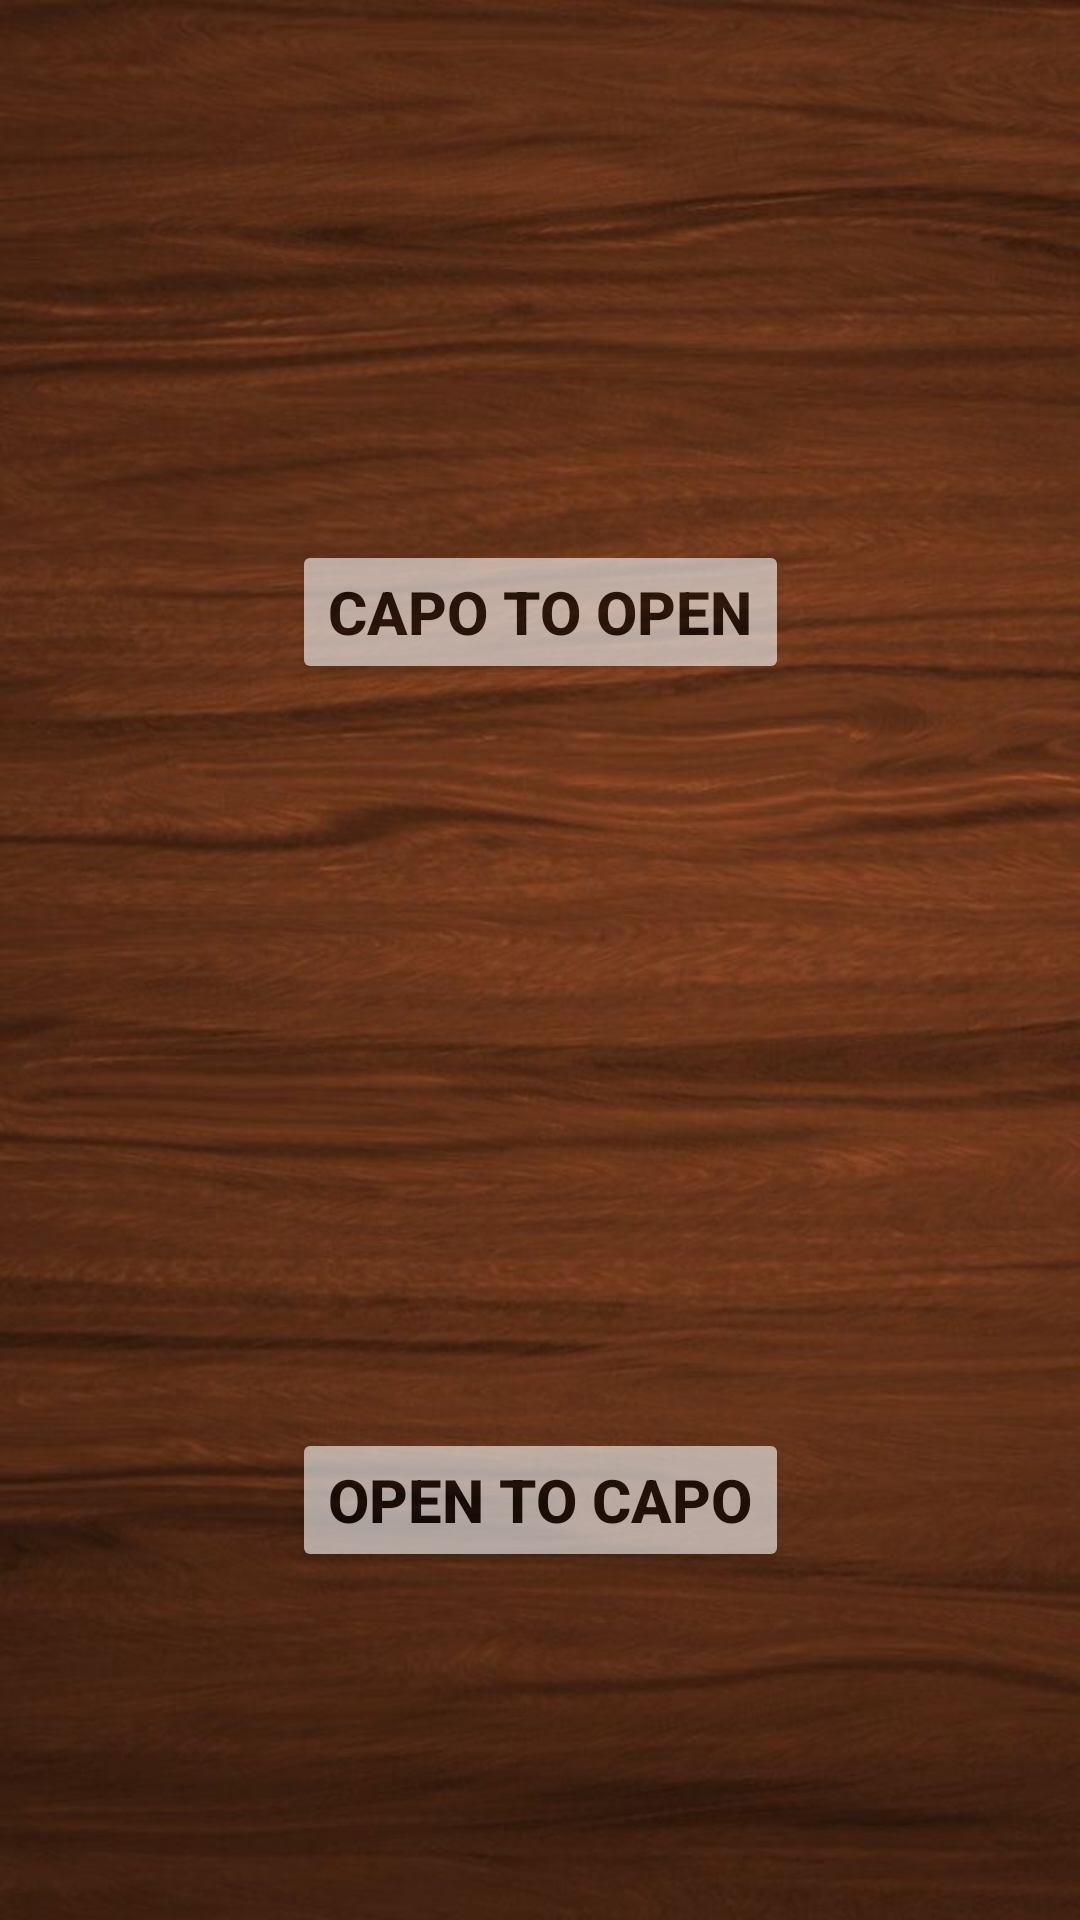

Reconstruct the res/layout file that produces this screen, plus the resources it refers to.
<!-- AndroidManifest.xml: application theme Theme.CapoCalculator -->
<!-- res/layout/fragment_home.xml -->
<?xml version="1.0" encoding="utf-8"?>
<androidx.constraintlayout.widget.ConstraintLayout xmlns:android="http://schemas.android.com/apk/res/android"
    xmlns:app="http://schemas.android.com/apk/res-auto"
    xmlns:tools="http://schemas.android.com/tools"
    android:layout_width="match_parent"
    android:layout_height="match_parent"
    android:background="@drawable/bg_wood"
    tools:context=".fragments.HomeFragment">

    <Button
        android:id="@+id/capoTOopen"
        android:layout_width="wrap_content"
        android:layout_height="wrap_content"
        android:layout_marginTop="180dp"
        android:alpha="0.6"
        android:backgroundTint="@color/white"
        android:text="Capo To Open"
        android:textColor="@color/black"
        android:textSize="20sp"
        android:textStyle="bold"
        app:layout_constraintEnd_toEndOf="parent"
        app:layout_constraintStart_toStartOf="parent"
        app:layout_constraintTop_toTopOf="parent" />

    <Button
        android:id="@+id/OpenTocapo"
        android:layout_width="wrap_content"
        android:layout_height="wrap_content"
        android:layout_marginTop="248dp"
        android:alpha="0.6"
        android:backgroundTint="@color/white"
        android:text="Open To Capo"
        android:textColor="@color/black"
        android:textSize="20sp"
        android:textStyle="bold"
        app:layout_constraintBottom_toBottomOf="parent"
        app:layout_constraintEnd_toEndOf="parent"
        app:layout_constraintStart_toStartOf="parent"
        app:layout_constraintTop_toBottomOf="@+id/capoTOopen"
        app:layout_constraintVertical_bias="0.0" />

</androidx.constraintlayout.widget.ConstraintLayout>
<!-- resources referenced by this layout -->
<resources>
  <color name="black">#FF000000</color>
  <color name="white">#FFFFFFFF</color>
  <!-- drawable bg_wood: jpeg bitmap (drawable, 58338 bytes) -->
  <style name="Theme.CapoCalculator" parent="Theme.MaterialComponents.DayNight">
          
          <item name="colorPrimary">@color/purple_200</item>
          <item name="colorPrimaryVariant">@color/purple_700</item>
          <item name="colorOnPrimary">@color/bgColor</item>
          
          <item name="colorSecondary">@color/teal_200</item>
          <item name="colorSecondaryVariant">@color/teal_200</item>
          <item name="colorOnSecondary">@color/bgColor</item>
          
          <item name="android:statusBarColor">@color/bgColor</item>
          
      </style>
  <color name="purple_200">#FFBB86FC</color>
  <color name="purple_700">#FF3700B3</color>
  <color name="bgColor">#55260c</color>
  <color name="teal_200">#FF03DAC5</color>
</resources>
